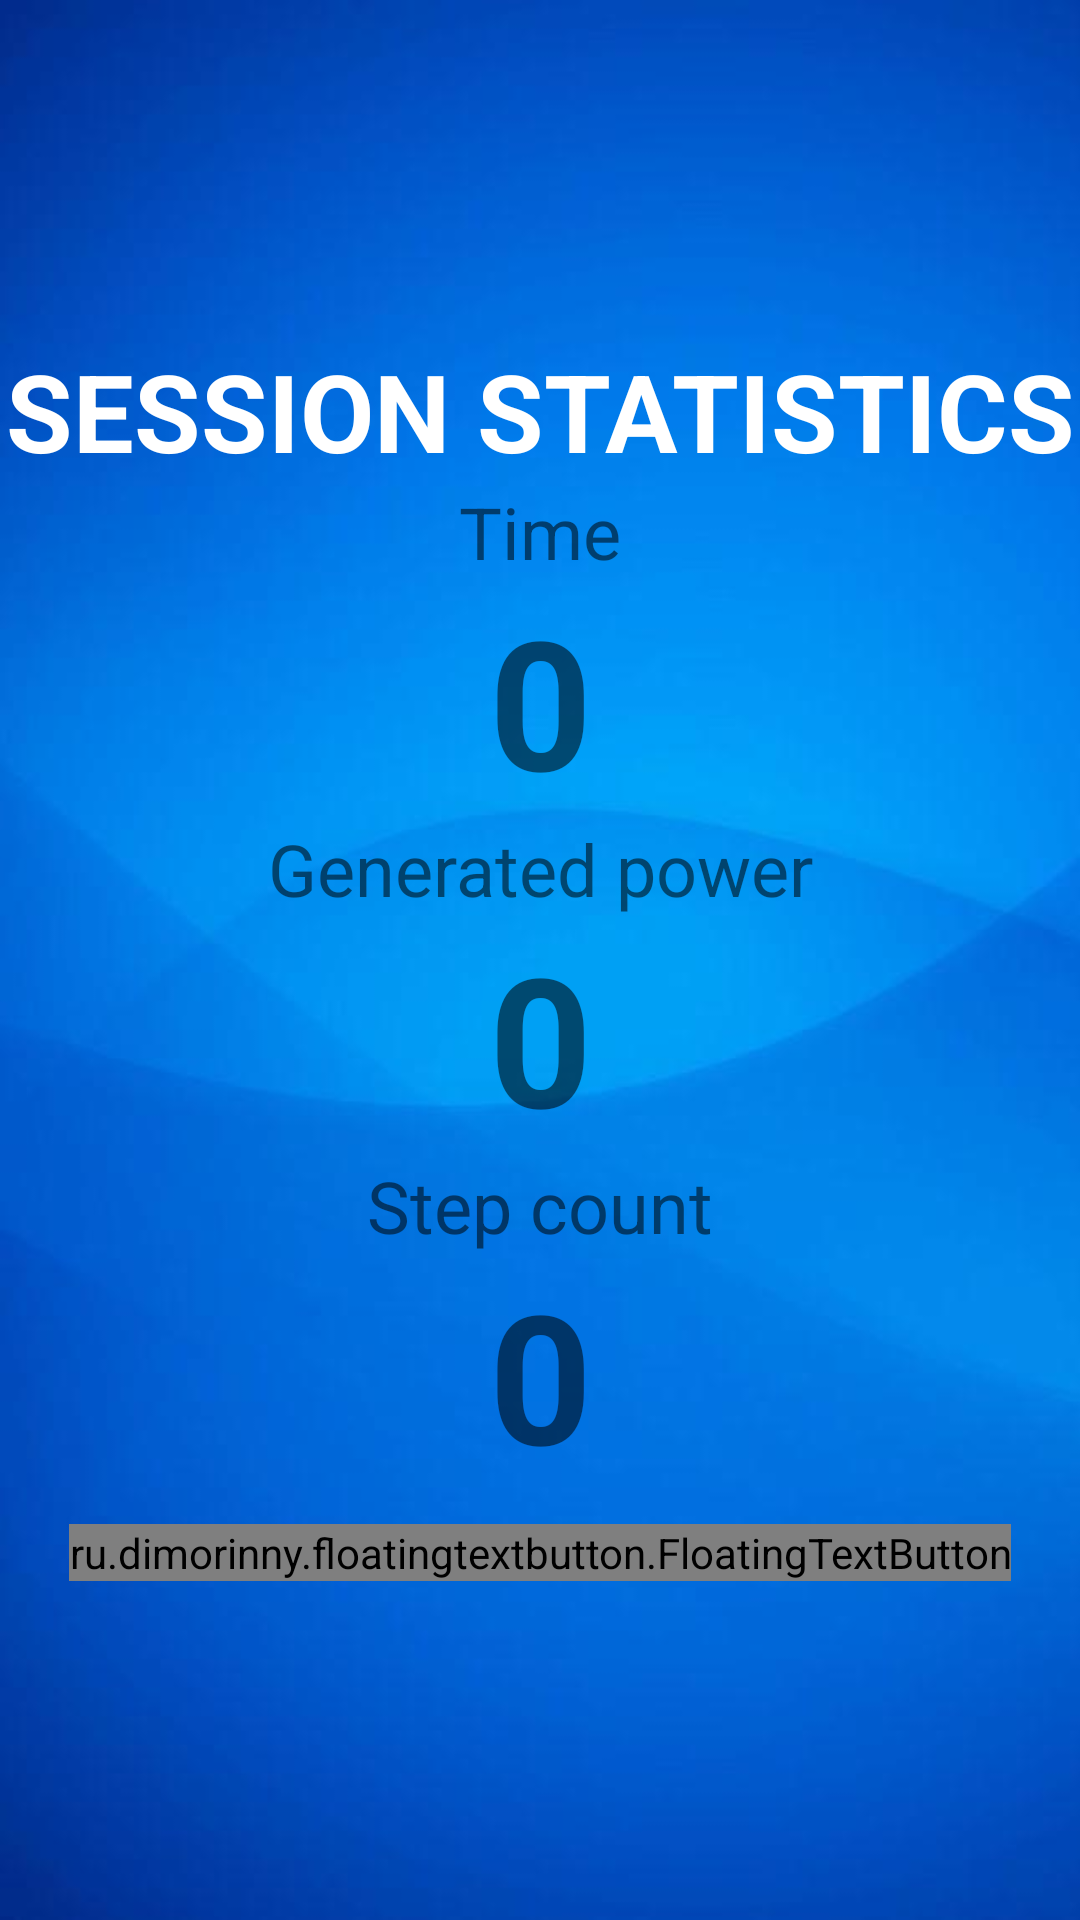

Here is an Android app screen rendered from its layout file. Give the layout XML and the strings, colors and styles it references.
<!-- AndroidManifest.xml: application theme AppTheme -->
<!-- res/layout/activity_session_over.xml -->
<?xml version="1.0" encoding="utf-8"?>
<android.widget.LinearLayout xmlns:android="http://schemas.android.com/apk/res/android"
    xmlns:app="http://schemas.android.com/apk/res-auto"
    xmlns:tools="http://schemas.android.com/tools"
    android:layout_width="match_parent"
    android:layout_height="match_parent"
    android:orientation="vertical"
    tools:context=".SessionOverActivity"
    android:background="@drawable/back"
    android:gravity="center">

    <TextView
        android:layout_width="match_parent"
        android:layout_height="wrap_content"
        android:text="SESSION STATISTICS"
        android:textSize="36dp"
        android:textColor="#ffffff"
        android:gravity="center"
        android:textStyle="bold"/>

    <TextView
        android:layout_width="match_parent"
        android:layout_height="wrap_content"
        android:textSize="24dp"
        android:text="Time"
        android:gravity="center"/>

    <TextView
        android:id="@+id/timeTextView"
        android:layout_width="match_parent"
        android:layout_height="wrap_content"
        android:text="0"
        android:gravity="center"
        android:textSize="60dp"
        android:textStyle="bold"/>

    <TextView
        android:layout_width="match_parent"
        android:layout_height="wrap_content"
        android:textSize="24dp"
        android:text="Generated power"
        android:gravity="center"/>

    <TextView
        android:id="@+id/powerTextView"
        android:layout_width="match_parent"
        android:layout_height="wrap_content"
        android:text="0"
        android:gravity="center"
        android:textSize="60dp"
        android:textStyle="bold"/>

    <TextView
        android:layout_width="match_parent"
        android:layout_height="wrap_content"
        android:textSize="24dp"
        android:text="Step count"
        android:gravity="center"/>

    <TextView
        android:id="@+id/stepTextView"
        android:layout_width="match_parent"
        android:layout_height="wrap_content"
        android:text="0"
        android:gravity="center"
        android:textSize="60dp"
        android:textStyle="bold"/>

    <ru.dimorinny.floatingtextbutton.FloatingTextButton
        android:id="@+id/back"
        android:layout_width="wrap_content"
        android:layout_height="wrap_content"
        android:layout_centerHorizontal="true"
        android:layout_marginTop="10dp"
        app:floating_background_color="@color/buttonColor"
        app:floating_left_icon="@drawable/ic_arrow_back_black_24dp"
        app:floating_title="Back"
        app:floating_title_color="@android:color/white" />

</android.widget.LinearLayout>
<!-- resources referenced by this layout -->
<resources>
  <color name="buttonColor">#39f500</color>
  <!-- drawable back: jpg bitmap (drawable, 18984 bytes) -->
  <style name="AppTheme" parent="Theme.AppCompat.Light.NoActionBar">
          
          <item name="colorPrimary">@color/colorPrimary</item>
          <item name="colorPrimaryDark">@color/colorPrimaryDark</item>
          <item name="colorAccent">@color/colorAccent</item>
          <item name="android:popupTheme">@style/PopUpMeuTheme</item>
      </style>
  <color name="colorPrimary">#3f51b5</color>
  <color name="colorPrimaryDark">#303F9F</color>
  <color name="colorAccent">#FF4081</color>
  <style name="PopUpMeuTheme" parent="Theme.AppCompat.Light">
          <item name="android:background">@color/menuBackground</item>
      </style>
  <color name="menuBackground">#7babf7</color>
</resources>
